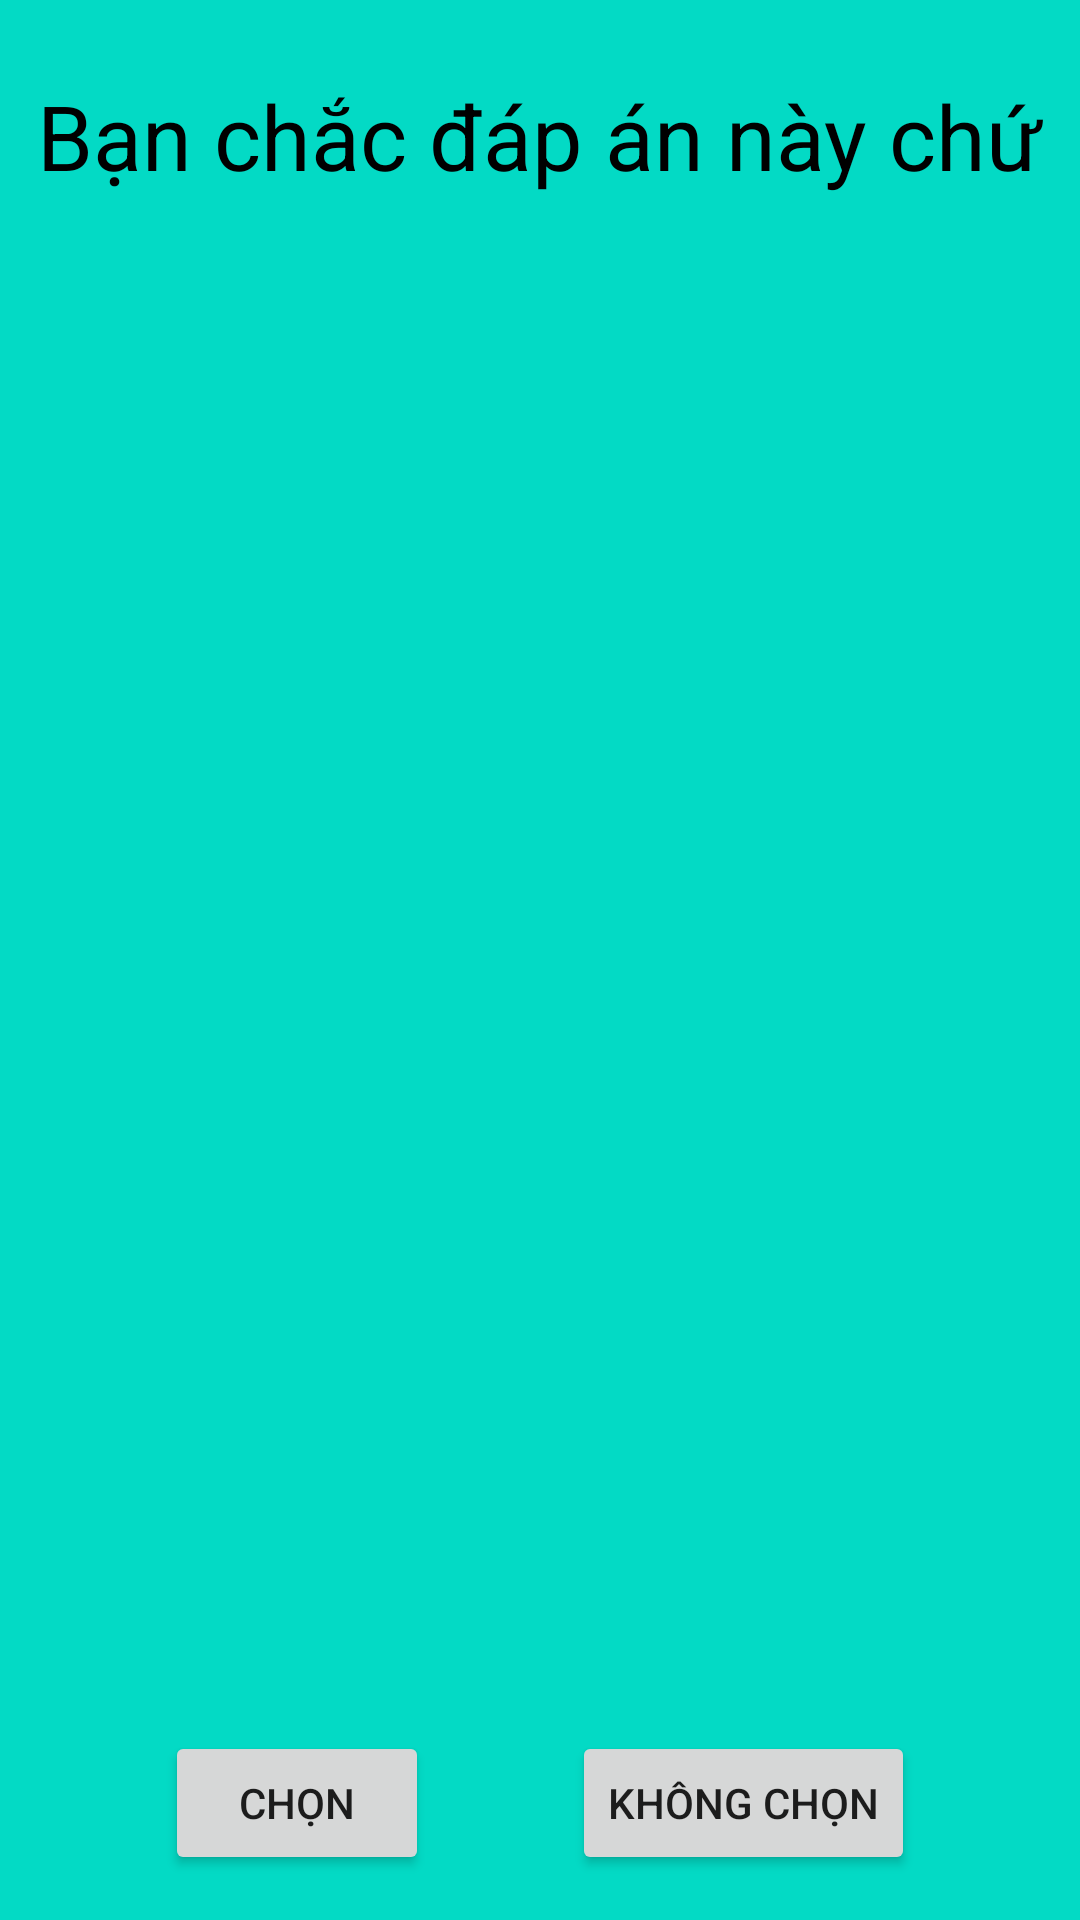

Here is an Android app screen rendered from its layout file. Give the layout XML and the strings, colors and styles it references.
<!-- AndroidManifest.xml: application theme Theme.Quizphatgiao -->
<!-- res/layout/dialog_confirm.xml -->
<LinearLayout xmlns:android="http://schemas.android.com/apk/res/android"
    android:layout_width="match_parent"
    android:layout_height="200dp"
    android:background="@color/teal_200"
    android:orientation="vertical"
    android:padding="5dp"
    android:weightSum="100">

    <TextView
        android:text="Bạn chắc đáp án này chứ"
        android:textColor="@color/black"
        android:textSize="30sp"
        android:layout_width="wrap_content"
        android:layout_marginTop="20dp"
        android:layout_gravity="center"
        android:layout_height="wrap_content"/>
    <RelativeLayout
        android:layout_marginTop="20dp"
        android:layout_width="match_parent"
        android:layout_height="match_parent"
        android:orientation="horizontal"
        >

        <androidx.appcompat.widget.AppCompatButton
            android:id="@+id/btn_okay"
            android:text="Chọn"
            android:layout_marginLeft="50dp"
            android:layout_alignParentBottom="true"
            android:layout_marginBottom="10dp"
            android:layout_width="wrap_content"
            android:layout_height="wrap_content"/>
        <androidx.appcompat.widget.AppCompatButton
            android:id="@+id/btn_cancel"
            android:text="Không chọn"
            android:layout_alignParentRight="true"
            android:layout_marginRight="50dp"
            android:layout_marginBottom="10dp"
            android:layout_alignParentBottom="true"
            android:layout_width="wrap_content"
            android:layout_height="wrap_content"/>
    </RelativeLayout>
</LinearLayout>
<!-- resources referenced by this layout -->
<resources>
  <color name="black">#FF000000</color>
  <color name="teal_200">#FF03DAC5</color>
  <style name="Theme.Quizphatgiao" parent="Theme.MaterialComponents.DayNight.DarkActionBar">
          
          <item name="colorPrimary">@color/purple_500</item>
          <item name="colorPrimaryVariant">@color/purple_700</item>
          <item name="colorOnPrimary">@color/white</item>
          
          <item name="colorSecondary">@color/teal_200</item>
          <item name="colorSecondaryVariant">@color/teal_700</item>
          <item name="colorOnSecondary">@color/black</item>
          
          <item name="android:statusBarColor" tools:targetApi="l">?attr/colorPrimaryVariant</item>
          
      </style>
  <color name="purple_500">#FF6200EE</color>
  <color name="purple_700">#FF3700B3</color>
  <color name="white">#FFFFFFFF</color>
  <color name="teal_700">#FF018786</color>
</resources>
